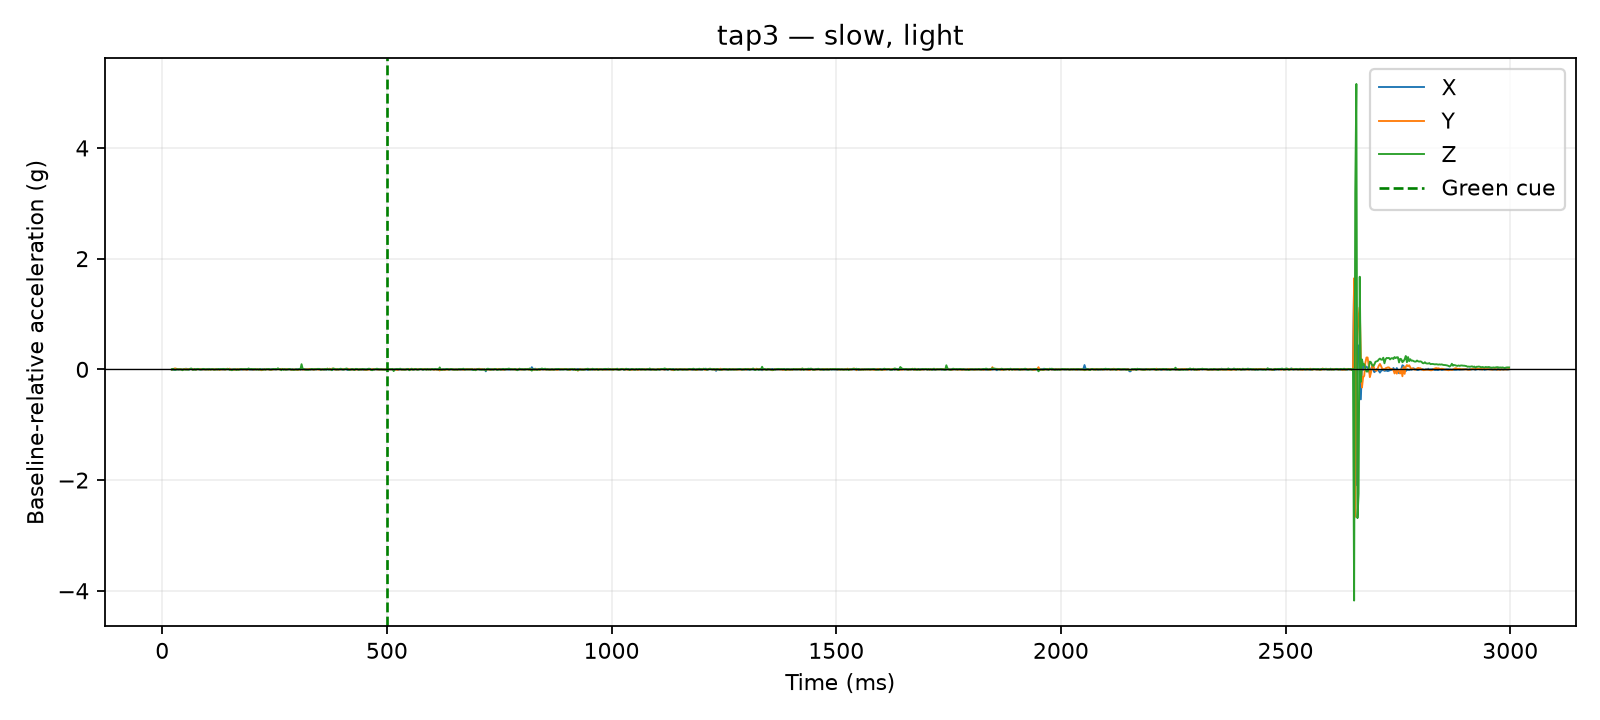

The table this chart was drawn from, first rows:
time_us, x_g, y_g, z_g, time_ms, cue_time_us, x_delta_g, y_delta_g, z_delta_g, dynamic_magnitude_g, label, requested_pace, requested_force, session_id, operator_accepted
21369, 0.0078, 0.0234, 0.9048, 21.37, 500000, -0.0078, -0.0039, -0.0039, 0.009553, tap3, slow, light, 20260810_133647, False
21842, 0.0078, 0.0234, 0.9048, 21.84, 500000, -0.0078, -0.0039, -0.0039, 0.009553, tap3, slow, light, 20260810_133647, False
22238, 0.0078, 0.0234, 0.9048, 22.24, 500000, -0.0078, -0.0039, -0.0039, 0.009553, tap3, slow, light, 20260810_133647, False
22653, 0.0078, 0.0312, 0.9165, 22.65, 500000, -0.0078, 0.0039, 0.0078, 0.0117, tap3, slow, light, 20260810_133647, False
23048, 0.0078, 0.0312, 0.9165, 23.05, 500000, -0.0078, 0.0039, 0.0078, 0.0117, tap3, slow, light, 20260810_133647, False
23448, 0.0078, 0.0312, 0.9165, 23.45, 500000, -0.0078, 0.0039, 0.0078, 0.0117, tap3, slow, light, 20260810_133647, False
23853, 0.0078, 0.0312, 0.9165, 23.85, 500000, -0.0078, 0.0039, 0.0078, 0.0117, tap3, slow, light, 20260810_133647, False
24246, 0.0078, 0.0312, 0.9165, 24.25, 500000, -0.0078, 0.0039, 0.0078, 0.0117, tap3, slow, light, 20260810_133647, False
24657, 0.0078, 0.0312, 0.9165, 24.66, 500000, -0.0078, 0.0039, 0.0078, 0.0117, tap3, slow, light, 20260810_133647, False
25057, 0.0078, 0.0351, 0.9087, 25.06, 500000, -0.0078, 0.0078, 0.0, 0.01103, tap3, slow, light, 20260810_133647, False
25453, 0.0078, 0.0351, 0.9087, 25.45, 500000, -0.0078, 0.0078, 0.0, 0.01103, tap3, slow, light, 20260810_133647, False
27507, 0.0078, 0.0429, 0.9009, 27.51, 500000, -0.0078, 0.0156, -0.0078, 0.01911, tap3, slow, light, 20260810_133647, False
30023, 0.0078, 0.0429, 0.9009, 30.02, 500000, -0.0078, 0.0156, -0.0078, 0.01911, tap3, slow, light, 20260810_133647, False
32521, 0.0156, 0.0312, 0.9126, 32.52, 500000, 0.0, 0.0039, 0.0039, 0.005515, tap3, slow, light, 20260810_133647, False
35028, 0.0117, 0.0273, 0.9087, 35.03, 500000, -0.0039, 0.0, 0.0, 0.0039, tap3, slow, light, 20260810_133647, False
37521, 0.0117, 0.0312, 0.9087, 37.52, 500000, -0.0039, 0.0039, 0.0, 0.005515, tap3, slow, light, 20260810_133647, False
40011, 0.0156, 0.0312, 0.9087, 40.01, 500000, 0.0, 0.0039, 0.0, 0.0039, tap3, slow, light, 20260810_133647, False
42503, 0.0117, 0.0234, 0.9087, 42.5, 500000, -0.0039, -0.0039, 0.0, 0.005515, tap3, slow, light, 20260810_133647, False
45004, 0.0156, 0.0234, 0.8931, 45, 500000, 0.0, -0.0039, -0.0156, 0.01608, tap3, slow, light, 20260810_133647, False
47515, 0.0156, 0.0234, 0.9087, 47.52, 500000, 0.0, -0.0039, 0.0, 0.0039, tap3, slow, light, 20260810_133647, False
50001, 0.0156, 0.0351, 0.9087, 50, 500000, 0.0, 0.0078, 0.0, 0.0078, tap3, slow, light, 20260810_133647, False
52503, 0.0273, 0.0312, 0.9009, 52.5, 500000, 0.0117, 0.0039, -0.0078, 0.01459, tap3, slow, light, 20260810_133647, False
55018, 0.0234, 0.0273, 0.9048, 55.02, 500000, 0.0078, 0.0, -0.0039, 0.008721, tap3, slow, light, 20260810_133647, False
57523, 0.0117, 0.0273, 0.9048, 57.52, 500000, -0.0039, 0.0, -0.0039, 0.005515, tap3, slow, light, 20260810_133647, False
60015, 0.0117, 0.0351, 0.9087, 60.02, 500000, -0.0039, 0.0078, 0.0, 0.008721, tap3, slow, light, 20260810_133647, False
62518, 0.0195, 0.0312, 0.9204, 62.52, 500000, 0.0039, 0.0039, 0.0117, 0.01293, tap3, slow, light, 20260810_133647, False
65029, 0.0234, 0.0312, 0.9243, 65.03, 500000, 0.0078, 0.0039, 0.0156, 0.01787, tap3, slow, light, 20260810_133647, False
67518, 0.0078, 0.0234, 0.9048, 67.52, 500000, -0.0078, -0.0039, -0.0039, 0.009553, tap3, slow, light, 20260810_133647, False
70008, 0.0195, 0.0312, 0.9009, 70.01, 500000, 0.0039, 0.0039, -0.0078, 0.009553, tap3, slow, light, 20260810_133647, False
72503, 0.0078, 0.0273, 0.9165, 72.5, 500000, -0.0078, 0.0, 0.0078, 0.01103, tap3, slow, light, 20260810_133647, False
75010, 0.0156, 0.0234, 0.9009, 75.01, 500000, 0.0, -0.0039, -0.0078, 0.008721, tap3, slow, light, 20260810_133647, False
77505, 0.0195, 0.0273, 0.9165, 77.5, 500000, 0.0039, 0.0, 0.0078, 0.008721, tap3, slow, light, 20260810_133647, False
80025, 0.0156, 0.0312, 0.9165, 80.03, 500000, 0.0, 0.0039, 0.0078, 0.008721, tap3, slow, light, 20260810_133647, False
82526, 0.0156, 0.0312, 0.9087, 82.53, 500000, 0.0, 0.0039, 0.0, 0.0039, tap3, slow, light, 20260810_133647, False
85000, 0.0117, 0.0312, 0.9048, 85.0, 500000, -0.0039, 0.0039, -0.0039, 0.006755, tap3, slow, light, 20260810_133647, False
87524, 0.0117, 0.0273, 0.9087, 87.52, 500000, -0.0039, 0.0, 0.0, 0.0039, tap3, slow, light, 20260810_133647, False
90012, 0.0117, 0.0273, 0.9165, 90.01, 500000, -0.0039, 0.0, 0.0078, 0.008721, tap3, slow, light, 20260810_133647, False
92511, 0.0156, 0.0273, 0.9165, 92.51, 500000, 0.0, 0.0, 0.0078, 0.0078, tap3, slow, light, 20260810_133647, False
95013, 0.0156, 0.0234, 0.9087, 95.01, 500000, 0.0, -0.0039, 0.0, 0.0039, tap3, slow, light, 20260810_133647, False
97525, 0.0117, 0.0273, 0.9087, 97.53, 500000, -0.0039, 0.0, 0.0, 0.0039, tap3, slow, light, 20260810_133647, False
100016, 0.0156, 0.0273, 0.9126, 100, 500000, 0.0, 0.0, 0.0039, 0.0039, tap3, slow, light, 20260810_133647, False
102526, 0.0234, 0.0234, 0.9048, 102.5, 500000, 0.0078, -0.0039, -0.0039, 0.009553, tap3, slow, light, 20260810_133647, False
105013, 0.0234, 0.0234, 0.9126, 105, 500000, 0.0078, -0.0039, 0.0039, 0.009553, tap3, slow, light, 20260810_133647, False
107510, 0.0156, 0.0234, 0.9048, 107.5, 500000, 0.0, -0.0039, -0.0039, 0.005515, tap3, slow, light, 20260810_133647, False
110003, 0.0156, 0.0273, 0.9126, 110, 500000, 0.0, 0.0, 0.0039, 0.0039, tap3, slow, light, 20260810_133647, False
112511, 0.0156, 0.0312, 0.9126, 112.5, 500000, 0.0, 0.0039, 0.0039, 0.005515, tap3, slow, light, 20260810_133647, False
115022, 0.0156, 0.0195, 0.9048, 115, 500000, 0.0, -0.0078, -0.0039, 0.008721, tap3, slow, light, 20260810_133647, False
117511, 0.0117, 0.0312, 0.9048, 117.5, 500000, -0.0039, 0.0039, -0.0039, 0.006755, tap3, slow, light, 20260810_133647, False
120000, 0.0234, 0.0234, 0.9087, 120.0, 500000, 0.0078, -0.0039, 0.0, 0.008721, tap3, slow, light, 20260810_133647, False
122527, 0.0117, 0.0312, 0.9087, 122.5, 500000, -0.0039, 0.0039, 0.0, 0.005515, tap3, slow, light, 20260810_133647, False
125000, 0.0156, 0.0234, 0.9165, 125.0, 500000, 0.0, -0.0039, 0.0078, 0.008721, tap3, slow, light, 20260810_133647, False
127518, 0.0195, 0.0195, 0.9048, 127.5, 500000, 0.0039, -0.0078, -0.0039, 0.009553, tap3, slow, light, 20260810_133647, False
130009, 0.0195, 0.0234, 0.9126, 130, 500000, 0.0039, -0.0039, 0.0039, 0.006755, tap3, slow, light, 20260810_133647, False
132508, 0.0156, 0.0273, 0.9126, 132.5, 500000, 0.0, 0.0, 0.0039, 0.0039, tap3, slow, light, 20260810_133647, False
135014, 0.0117, 0.0273, 0.9165, 135, 500000, -0.0039, 0.0, 0.0078, 0.008721, tap3, slow, light, 20260810_133647, False
137506, 0.0117, 0.0273, 0.9165, 137.5, 500000, -0.0039, 0.0, 0.0078, 0.008721, tap3, slow, light, 20260810_133647, False
140000, 0.0195, 0.0234, 0.9048, 140.0, 500000, 0.0039, -0.0039, -0.0039, 0.006755, tap3, slow, light, 20260810_133647, False
142518, 0.0195, 0.0273, 0.9126, 142.5, 500000, 0.0039, 0.0, 0.0039, 0.005515, tap3, slow, light, 20260810_133647, False
145002, 0.0156, 0.039, 0.9126, 145, 500000, 0.0, 0.0117, 0.0039, 0.01233, tap3, slow, light, 20260810_133647, False
147522, 0.0195, 0.0273, 0.9165, 147.5, 500000, 0.0039, 0.0, 0.0078, 0.008721, tap3, slow, light, 20260810_133647, False
... 1,140 more rows
